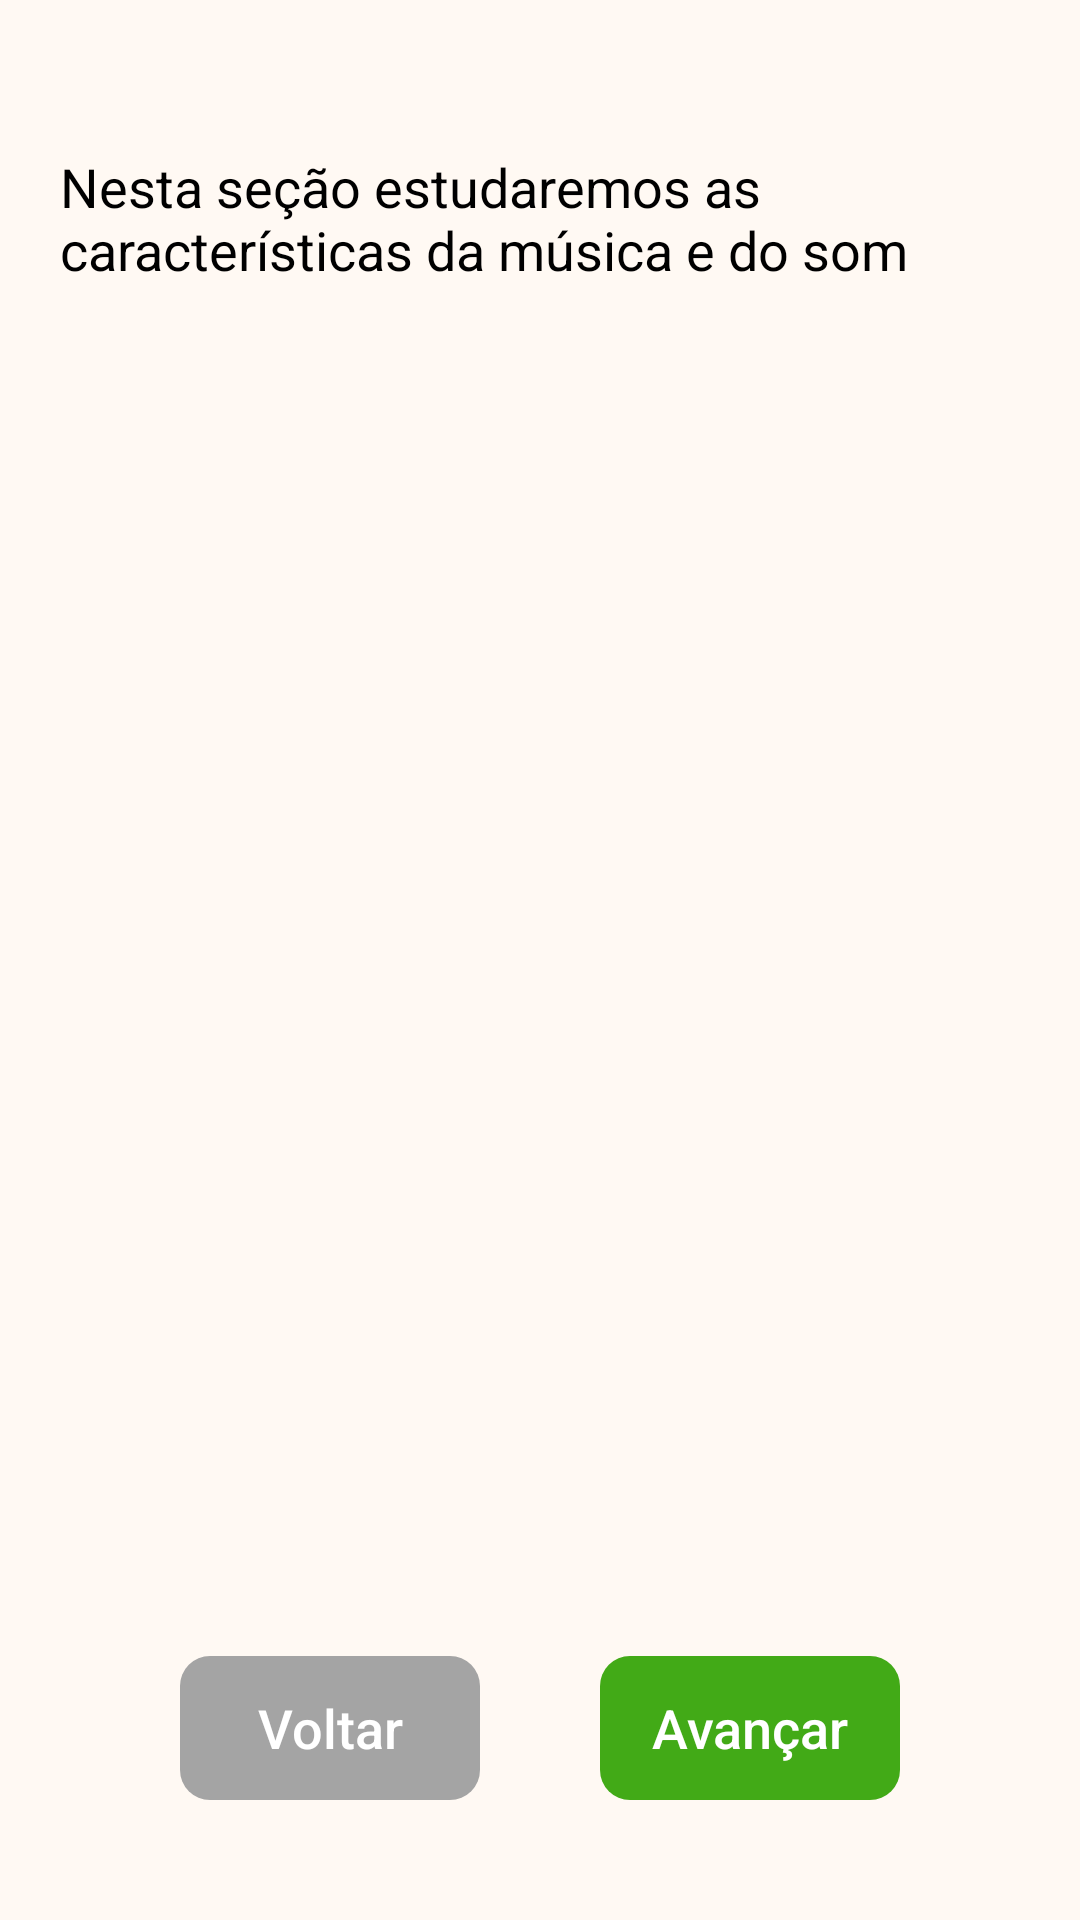

Here is an Android app screen rendered from its layout file. Give the layout XML and the strings, colors and styles it references.
<!-- AndroidManifest.xml: application theme Theme.TeoriaMusical -->
<!-- res/layout/activity_tela_caracteristicas.xml -->
<?xml version="1.0" encoding="utf-8"?>
<androidx.constraintlayout.widget.ConstraintLayout xmlns:android="http://schemas.android.com/apk/res/android"
    xmlns:app="http://schemas.android.com/apk/res-auto"
    xmlns:tools="http://schemas.android.com/tools"
    android:layout_width="match_parent"
    android:layout_height="match_parent"
    android:background="@color/cor_fundo"
    tools:context=".view.moduloI.caracteristicas.TelaCaracteristicas">

    <androidx.appcompat.widget.AppCompatTextView
        android:id="@+id/textview12"
        android:layout_width="match_parent"
        android:layout_height="wrap_content"
        android:layout_marginLeft="20dp"
        android:layout_marginTop="50dp"
        android:layout_marginRight="20dp"
        android:text="Nesta seção estudaremos as características da música e do som"
        android:textColor="@color/black"
        android:textSize="@dimen/tamanho_texto"
        app:layout_constraintEnd_toEndOf="parent"
        app:layout_constraintStart_toStartOf="parent"
        app:layout_constraintTop_toTopOf="parent" />

    <androidx.appcompat.widget.AppCompatButton
        android:id="@+id/botao_car_avan_i"
        android:layout_width="100dp"
        android:layout_height="wrap_content"
        android:layout_marginRight="60dp"
        android:layout_marginBottom="40dp"
        android:background="@drawable/botao_voltar_avancar"
        android:backgroundTint="@color/verde"
        android:text="Avançar"
        android:textAllCaps="false"
        android:textColor="@color/white"
        android:textSize="@dimen/tamanho_texto"
        app:layout_constraintBottom_toBottomOf="parent"
        app:layout_constraintRight_toRightOf="parent" />

    <androidx.appcompat.widget.AppCompatButton
        android:id="@+id/botao_car_volt_i"
        android:layout_width="100dp"
        android:layout_height="wrap_content"
        android:layout_marginLeft="60dp"
        android:layout_marginBottom="40dp"
        android:background="@drawable/botao_voltar_avancar"
        android:backgroundTint="@color/cinza"
        android:text="Voltar"
        android:textAllCaps="false"
        android:textColor="@color/white"
        android:textSize="@dimen/tamanho_texto"
        app:layout_constraintBottom_toBottomOf="parent"
        app:layout_constraintLeft_toLeftOf="parent" />
</androidx.constraintlayout.widget.ConstraintLayout>
<!-- resources referenced by this layout -->
<resources>
  <color name="black">#FF000000</color>
  <color name="cinza">#a4a4a4</color>
  <color name="cor_fundo">#FFF9F3</color>
  <color name="verde">#42aa17</color>
  <color name="white">#FFFFFFFF</color>
  <dimen name="tamanho_texto">18sp</dimen>
  <!-- drawable botao_voltar_avancar (drawable) -->
  <?xml version="1.0" encoding="utf-8"?>
  <shape xmlns:android="http://schemas.android.com/apk/res/android"
      android:shape="rectangle">
      <corners  android:radius="10dp"/>
  </shape>
  <style name="Theme.TeoriaMusical" parent="Theme.MaterialComponents.DayNight.DarkActionBar">
          
          <item name="colorPrimary">@color/app_bar</item>
          <item name="colorPrimaryVariant">@color/app_bar</item>
          <item name="colorOnPrimary">@color/amarelo</item>
          
          <item name="colorSecondary">@color/teal_200</item>
          <item name="colorSecondaryVariant">@color/teal_700</item>
          <item name="colorOnSecondary">@color/black</item>
          
          <item name="android:statusBarColor" tools:targetApi="l">?attr/colorPrimaryVariant</item>
          
      </style>
  <color name="app_bar">#1F0953</color>
  <color name="amarelo">#CCFF33</color>
  <color name="teal_200">#FF03DAC5</color>
  <color name="teal_700">#FF018786</color>
</resources>
